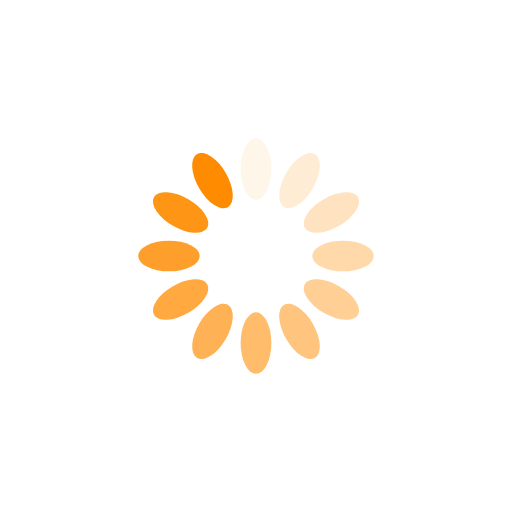
t = 0.00 s
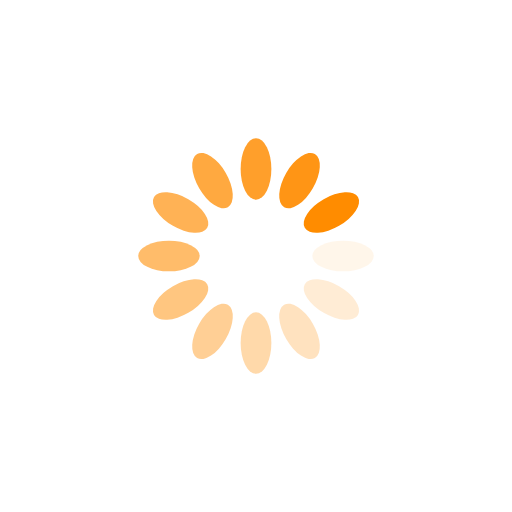
t = 0.14 s
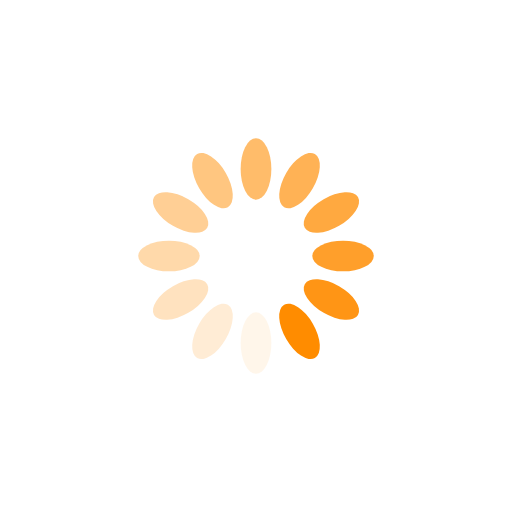
t = 0.29 s
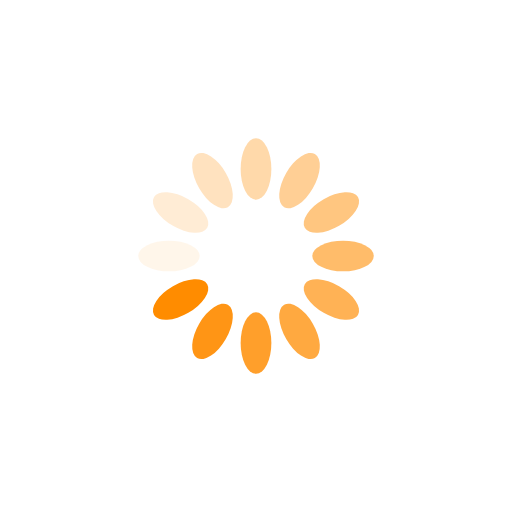
t = 0.43 s

The animated SVG that drew these frames (rendered in a browser with its animation timeline set to each time). Animation: 12 SMIL elements (animate=12); one cycle of 0.57 s, repeats indefinitely.

<?xml version="1.0" encoding="utf-8"?>
<svg xmlns="http://www.w3.org/2000/svg" xmlns:xlink="http://www.w3.org/1999/xlink" style="margin: auto; background: none; display: block; shape-rendering: auto;" width="171px" height="171px" viewBox="0 0 100 100" preserveAspectRatio="xMidYMid">
<g transform="rotate(0 50 50)">
  <rect x="47" y="27" rx="3" ry="6" width="6" height="12" fill="#ff8c00">
    <animate attributeName="opacity" values="1;0" keyTimes="0;1" dur="0.5714285714285714s" begin="-0.5238095238095238s" repeatCount="indefinite"></animate>
  </rect>
</g><g transform="rotate(30 50 50)">
  <rect x="47" y="27" rx="3" ry="6" width="6" height="12" fill="#ff8c00">
    <animate attributeName="opacity" values="1;0" keyTimes="0;1" dur="0.5714285714285714s" begin="-0.47619047619047616s" repeatCount="indefinite"></animate>
  </rect>
</g><g transform="rotate(60 50 50)">
  <rect x="47" y="27" rx="3" ry="6" width="6" height="12" fill="#ff8c00">
    <animate attributeName="opacity" values="1;0" keyTimes="0;1" dur="0.5714285714285714s" begin="-0.42857142857142855s" repeatCount="indefinite"></animate>
  </rect>
</g><g transform="rotate(90 50 50)">
  <rect x="47" y="27" rx="3" ry="6" width="6" height="12" fill="#ff8c00">
    <animate attributeName="opacity" values="1;0" keyTimes="0;1" dur="0.5714285714285714s" begin="-0.38095238095238093s" repeatCount="indefinite"></animate>
  </rect>
</g><g transform="rotate(120 50 50)">
  <rect x="47" y="27" rx="3" ry="6" width="6" height="12" fill="#ff8c00">
    <animate attributeName="opacity" values="1;0" keyTimes="0;1" dur="0.5714285714285714s" begin="-0.3333333333333333s" repeatCount="indefinite"></animate>
  </rect>
</g><g transform="rotate(150 50 50)">
  <rect x="47" y="27" rx="3" ry="6" width="6" height="12" fill="#ff8c00">
    <animate attributeName="opacity" values="1;0" keyTimes="0;1" dur="0.5714285714285714s" begin="-0.2857142857142857s" repeatCount="indefinite"></animate>
  </rect>
</g><g transform="rotate(180 50 50)">
  <rect x="47" y="27" rx="3" ry="6" width="6" height="12" fill="#ff8c00">
    <animate attributeName="opacity" values="1;0" keyTimes="0;1" dur="0.5714285714285714s" begin="-0.23809523809523808s" repeatCount="indefinite"></animate>
  </rect>
</g><g transform="rotate(210 50 50)">
  <rect x="47" y="27" rx="3" ry="6" width="6" height="12" fill="#ff8c00">
    <animate attributeName="opacity" values="1;0" keyTimes="0;1" dur="0.5714285714285714s" begin="-0.19047619047619047s" repeatCount="indefinite"></animate>
  </rect>
</g><g transform="rotate(240 50 50)">
  <rect x="47" y="27" rx="3" ry="6" width="6" height="12" fill="#ff8c00">
    <animate attributeName="opacity" values="1;0" keyTimes="0;1" dur="0.5714285714285714s" begin="-0.14285714285714285s" repeatCount="indefinite"></animate>
  </rect>
</g><g transform="rotate(270 50 50)">
  <rect x="47" y="27" rx="3" ry="6" width="6" height="12" fill="#ff8c00">
    <animate attributeName="opacity" values="1;0" keyTimes="0;1" dur="0.5714285714285714s" begin="-0.09523809523809523s" repeatCount="indefinite"></animate>
  </rect>
</g><g transform="rotate(300 50 50)">
  <rect x="47" y="27" rx="3" ry="6" width="6" height="12" fill="#ff8c00">
    <animate attributeName="opacity" values="1;0" keyTimes="0;1" dur="0.5714285714285714s" begin="-0.047619047619047616s" repeatCount="indefinite"></animate>
  </rect>
</g><g transform="rotate(330 50 50)">
  <rect x="47" y="27" rx="3" ry="6" width="6" height="12" fill="#ff8c00">
    <animate attributeName="opacity" values="1;0" keyTimes="0;1" dur="0.5714285714285714s" begin="0s" repeatCount="indefinite"></animate>
  </rect>
</g>
<!-- [ldio] generated by https://loading.io/ --></svg>